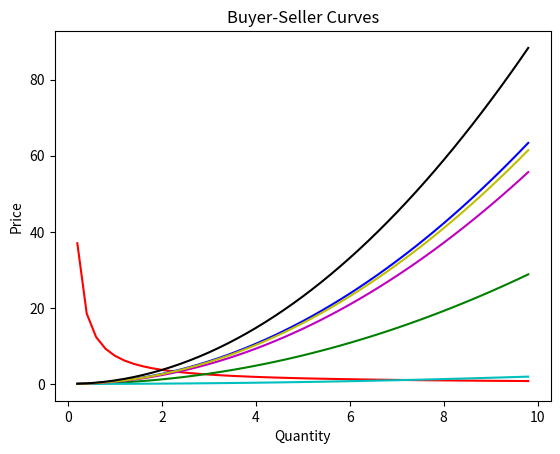

This figure's Python source: (Note: this script raises an exception after producing the figure.)
import random
import numpy as np
import sys
import matplotlib.pyplot as plt
from sympy import solve, symbols

plot_colours = ['b-', 'g-','c-','m-', 'y-', 'k-' ]

def plot_seller_vs_buyers(seller_coeffs, current_buyer_coeff):
    qty = np.arange(0.2, 10, 0.2)
    buyer_y = [current_buyer_coeff/x for x in qty]
    plt.plot(qty, buyer_y, 'r')
    plt.title("Buyer-Seller Curves")
    plt.xlabel("Quantity")
    plt.ylabel("Price")

    for k, coef in enumerate(seller_coeffs):
        seller_y = [coef*(x**2) for x in qty]
        plt.plot(qty, seller_y, plot_colours[k])
        # plt.plot(qty, seller_y, 'g')
    plt.show()
    return


def pretty_print(d, indent=0):
    for key1, value in d.items():
        if isinstance(value, dict):
            print('\t' * indent + str(key1))
            pretty_print(value, indent + 1)
        else:
            print('\t' * indent + str(key1) + " : " + str(value))


i = 1  # buyers
j = 6  # sellers
# Modeled as 1/x

buyer_func_coefficients = []
velocity_coefficient = 0.05

# the buyer functions are linear, so only taking m and c

seller_func_coefficients_k1 = []

buyer_total_requirements = []
energy_seller_max_quantity = []
price_to_be_paid = []
dict_price_vs_index = {}
quantity_to_be_bought = []

for x in range(0, i):
    buyer_total_requirements.append(random.randint(5, 9))

# Sort in descending order. Giving Higher preference to buyer buying more quantity, as
# he would pay more, and hence more profit for auctioneer in terms of commission

buyer_total_requirements.sort(reverse=True)

# Take buyer function coefficients now

for x in range(0, i):
    buyer_func_coefficients.append(float(random.randint(350, 500)) / 50)

print("Buyer Requirement Set\n")
print(buyer_total_requirements)
print("\n\n=======================\n\n")
print("Buyer Utility Function Coefficients\n")
print(buyer_func_coefficients)

for x in range(0, j):
    energy_seller_max_quantity.append(random.randint(3, 6))
    seller_func_coefficients_k1.append(float(random.randint(1, 50)) / 50)

print("\n\n\nSeller Max Saleable Quantity Set\n")
print(energy_seller_max_quantity)
print("\n\n=======================\n\n")
print("Seller Utility Function Coefficients\n")
print(seller_func_coefficients_k1)

# Quantity Variable
t = symbols("t")
allocation_result = {}

# Stop Flag if all sellers are exhausted
flag = 0


def update_coefficients(price_list, bought_price, current_buyer, b):
    buyer_func_coefficients[current_buyer] += velocity_coefficient
    for i, val in enumerate(price_list):
        if not price_list[i] > 50:
            seller_func_coefficients_k1[i] += 2*velocity_coefficient*(price_list[i] - bought_price)
    print("Current buyer is {0}".format(current_buyer))
    print(buyer_func_coefficients)
    print(seller_func_coefficients_k1)


def solve_sellers(current_buyer_func_coefficient1):
    for y in range(0, j):
        current_seller_coefficient = seller_func_coefficients_k1[y]
        solution = solve(current_seller_coefficient * (t ** 2) - current_buyer_func_coefficient1 / t, t)
        quantity_to_be_bought.append(int(round(solution[0])))
        price_to_be_paid.append(current_buyer_func_coefficient / solution[0])
        dict_price_vs_index[price_to_be_paid[y]] = y


for x in range(0, i):
    # buyer_solution_values = []
    price_to_be_paid = []
    dict_price_vs_index = {}
    quantity_to_be_bought = []
    current_buyer_func_coefficient = buyer_func_coefficients[x]
    # Solve expressions of all sellers w.r.t this buyer.
    solve_sellers(current_buyer_func_coefficient)

    while buyer_total_requirements[x] > 0:
        min_seller_index = dict_price_vs_index[min(price_to_be_paid)]
        bought = 0
        if energy_seller_max_quantity[min_seller_index] == 0:
            price_to_be_paid[min_seller_index] = 1000
            continue
        if energy_seller_max_quantity[min_seller_index] > quantity_to_be_bought[min_seller_index]:
            bought = quantity_to_be_bought[min_seller_index]
        else:
            bought = energy_seller_max_quantity[min_seller_index]

        if bought > buyer_total_requirements[x]:
            bought = buyer_total_requirements[x]

        energy_seller_max_quantity[min_seller_index] = energy_seller_max_quantity[min_seller_index] - bought
        buyer_total_requirements[x] = buyer_total_requirements[x] - bought
        key = 'buyer{0}'.format(x)
        if key in allocation_result:
            allocation_result[key]['seller{0}'.format(min_seller_index)] = {
                "price": price_to_be_paid[min_seller_index],
                "quantity": bought
            }
        else:
            allocation_result[key] = {}
            allocation_result[key]['seller{0}'.format(min_seller_index)] = {
                "price": price_to_be_paid[min_seller_index],
                "quantity": bought
            }

        if sum(energy_seller_max_quantity) == 0:
            flag = 1
            break

        plot_seller_vs_buyers(seller_func_coefficients_k1, current_buyer_func_coefficient)
        raw_input()
        update_coefficients(price_to_be_paid, price_to_be_paid[min_seller_index], x, bought)
        price_to_be_paid[min_seller_index] = 1000

    if flag == 1:
        print(allocation_result)
        print("No more saleable energy left")
        sys.exit(0)

print("\n\n\nFinal Allocation Results: ")
pretty_print(allocation_result)
